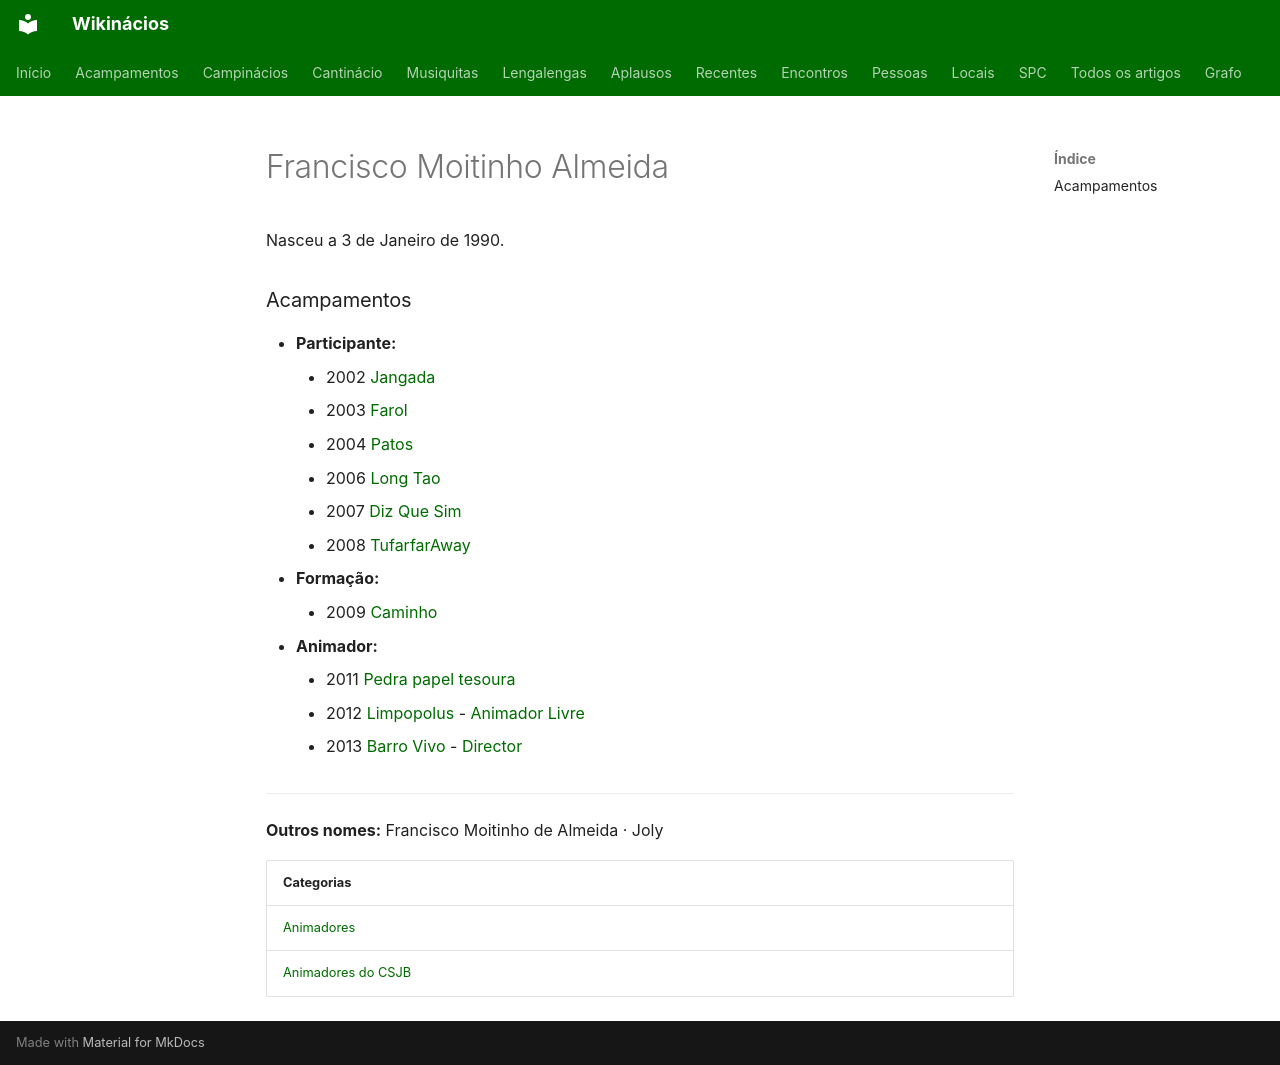

repository: neteinstein/Campinacios · page: Pessoas/F/Francisco Moitinho Almeida.html · generator: mkdocs

# Francisco Moitinho Almeida

Nasceu a 3 de Janeiro de 1990.

### Acampamentos

- **Participante:**
    - 2002 [Jangada](../../Acampamentos/2002/Jangada.md)
    - 2003 [Farol](../../Acampamentos/2003/Farol.md)
    - 2004 [Patos](../../Acampamentos/2004/Patos.md)
    - 2006 [Long Tao](../../Acampamentos/2006/Long%20Tao.md)
    - 2007 [Diz Que Sim](../../Acampamentos/2007/Diz%20Que%20Sim.md)
    - 2008 [TufarfarAway](../../Acampamentos/2008/TufarfarAway.md)
- **Formação:**
    - 2009 [Caminho](../../Acampamentos/2009/Caminho.md)
- **Animador:**
    - 2011 [Pedra papel tesoura](../../Acampamentos/2011/Pedra%20papel%20tesoura.md)
    - 2012 [Limpopolus](../../Acampamentos/2012/Limpopolus.md) - [Animador Livre](../../Cargos/Animador%20Livre.md)
    - 2013 [Barro Vivo](../../Acampamentos/2013/Barro%20Vivo.md) - [Director](../../Cargos/Director.md)

---

**Outros nomes:** Francisco Moitinho de Almeida · Joly

| Categorias |
| --- |
| [Animadores](../../Categorias/Animadores.md) |
| [Animadores do CSJB](../../Categorias/Animadores%20do%20CSJB.md) |
